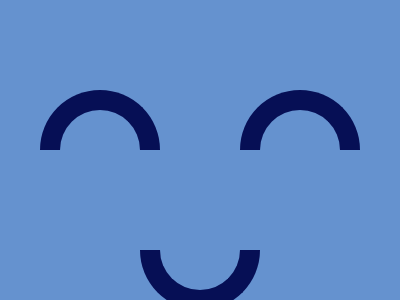

Write a web page that renders exactly this picture using CSS.

<div class="smiley-container">
    <div class="eye left"></div>
    <div class="eye right"></div>
    <div class="mouth"></div>
</div>
<style>
    body {
        margin: 0;
        padding: 0;
        display: flex;
        justify-content: center;
        align-items: center;
        min-height: 100vh;
        background-color: #6592CF;
    }

    .smiley-container {
        width: 400px;
        height: 400px;
        position: relative;
    }

    .eye {
        width: 80px;
        height: 40px;
        border: 20px solid #060F55;
        border-bottom: none;
        border-radius: 120px 120px 0 0;
        position: absolute;
        top: 90px;
    }

    .eye.left {
        left: 40px;
    }

    .eye.right {
        right: 40px;
    }

    .mouth {
        width: 80px;
        height: 40px;
        border: 20px solid #060F55;
        border-top: none;
        border-radius: 0 0 120px 120px;
        position: absolute;
        bottom: 90px;
        left: 50%;
        transform: translateX(-50%);
    }
</style>
